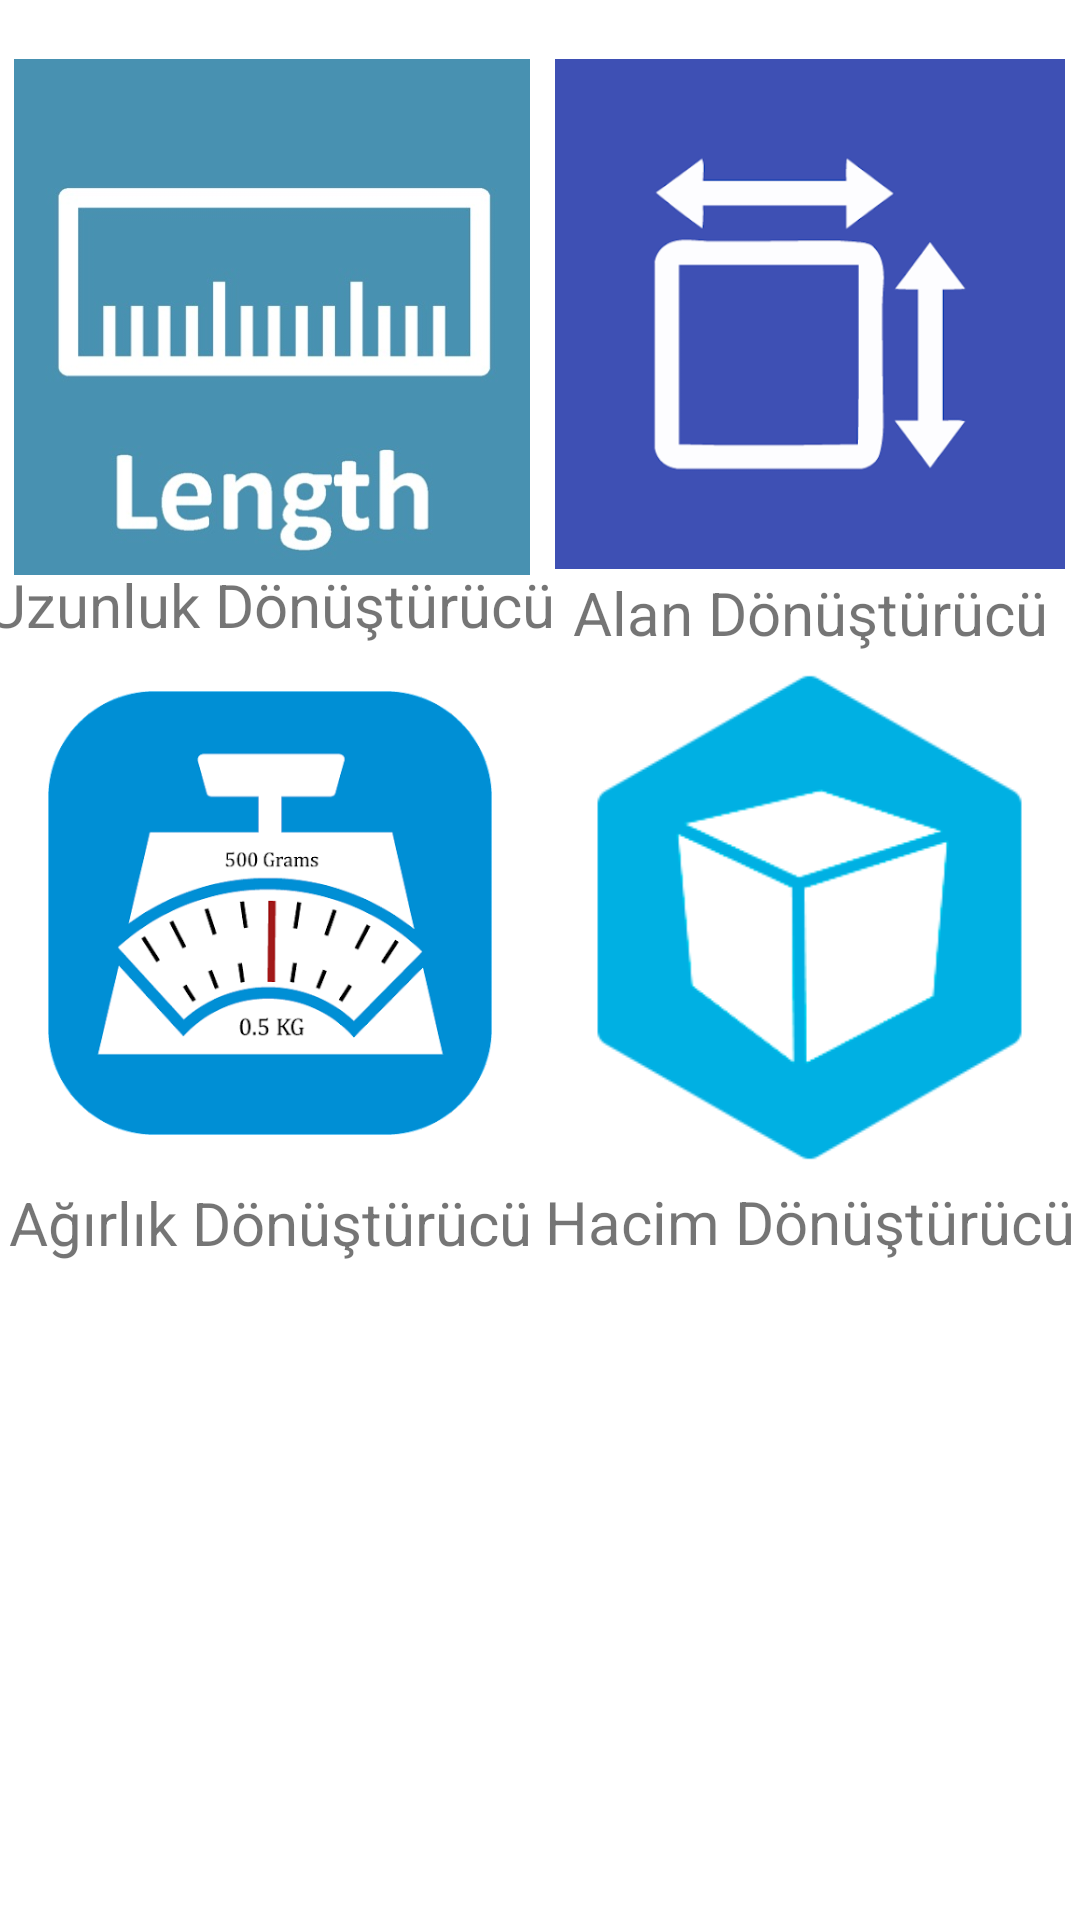

Write the Android layout XML for this screen, with the resource values it uses.
<!-- AndroidManifest.xml: application theme Theme.UnitConverter -->
<!-- res/layout/activity_main.xml -->
<?xml version="1.0" encoding="utf-8"?>
<androidx.constraintlayout.widget.ConstraintLayout xmlns:android="http://schemas.android.com/apk/res/android"
    xmlns:app="http://schemas.android.com/apk/res-auto"
    xmlns:tools="http://schemas.android.com/tools"
    android:layout_width="match_parent"
    android:layout_height="match_parent"
    tools:context=".MainActivity">

    <TextView
        android:id="@+id/textView4"
        android:layout_width="wrap_content"
        android:layout_height="wrap_content"
        android:text="Hacim Dönüştürücü"
        android:textSize="20sp"
        app:layout_constraintBottom_toTopOf="@+id/guideline4"
        app:layout_constraintEnd_toEndOf="parent"
        app:layout_constraintHorizontal_bias="0.5"
        app:layout_constraintStart_toStartOf="@+id/guideline2"
        app:layout_constraintTop_toBottomOf="@+id/volumeImage" />

    <androidx.constraintlayout.widget.Guideline
        android:id="@+id/guideline2"
        android:layout_width="wrap_content"
        android:layout_height="wrap_content"
        android:orientation="vertical"
        app:layout_constraintGuide_percent="0.5" />

    <androidx.constraintlayout.widget.Guideline
        android:id="@+id/guideline3"
        android:layout_width="wrap_content"
        android:layout_height="wrap_content"
        android:orientation="horizontal"
        app:layout_constraintGuide_percent="0.33" />

    <ImageView
        android:id="@+id/areaImage"
        android:layout_width="170dp"
        android:layout_height="185dp"
        app:layout_constraintBottom_toTopOf="@+id/guideline3"
        app:layout_constraintEnd_toEndOf="parent"
        app:layout_constraintStart_toStartOf="@+id/guideline2"
        app:layout_constraintTop_toTopOf="parent"
        app:layout_constraintVertical_bias="0.455"
        app:srcCompat="@drawable/area_icon" />

    <TextView
        android:id="@+id/textView"
        android:layout_width="wrap_content"
        android:layout_height="wrap_content"
        android:text="Alan Dönüştürücü"
        android:textSize="20sp"
        app:layout_constraintBottom_toTopOf="@+id/guideline3"
        app:layout_constraintEnd_toEndOf="parent"
        app:layout_constraintStart_toStartOf="@+id/guideline2"
        app:layout_constraintTop_toBottomOf="@+id/areaImage" />

    <ImageView
        android:id="@+id/lenghtImage"
        android:layout_width="185dp"
        android:layout_height="172dp"
        app:layout_constraintBottom_toTopOf="@+id/guideline3"
        app:layout_constraintEnd_toStartOf="@+id/guideline2"
        app:layout_constraintStart_toStartOf="parent"
        app:layout_constraintTop_toTopOf="parent"
        app:srcCompat="@drawable/length_icon" />

    <TextView
        android:id="@+id/textView2"
        android:layout_width="wrap_content"
        android:layout_height="wrap_content"
        android:text="Uzunluk Dönüştürücü"
        android:textSize="20sp"
        app:layout_constraintBottom_toTopOf="@+id/guideline3"
        app:layout_constraintEnd_toStartOf="@+id/guideline2"
        app:layout_constraintStart_toStartOf="parent"
        app:layout_constraintTop_toBottomOf="@+id/lenghtImage" />

    <TextView
        android:id="@+id/textView3"
        android:layout_width="wrap_content"
        android:layout_height="wrap_content"
        android:text="Ağırlık Dönüştürücü"
        android:textSize="20sp"
        app:layout_constraintBottom_toTopOf="@+id/guideline4"
        app:layout_constraintEnd_toStartOf="@+id/guideline2"
        app:layout_constraintStart_toStartOf="parent"
        app:layout_constraintTop_toBottomOf="@+id/weightImage" />

    <androidx.constraintlayout.widget.Guideline
        android:id="@+id/guideline4"
        android:layout_width="wrap_content"
        android:layout_height="wrap_content"
        android:orientation="horizontal"
        app:layout_constraintGuide_percent="0.66" />

    <ImageView
        android:id="@+id/weightImage"
        android:layout_width="148dp"
        android:layout_height="176dp"
        app:layout_constraintBottom_toTopOf="@+id/textView3"
        app:layout_constraintEnd_toStartOf="@+id/guideline2"
        app:layout_constraintHorizontal_bias="0.5"
        app:layout_constraintStart_toStartOf="parent"
        app:layout_constraintTop_toBottomOf="@+id/textView2"
        app:srcCompat="@drawable/weight_icon" />

    <ImageView
        android:id="@+id/volumeImage"
        android:layout_width="203dp"
        android:layout_height="173dp"
        app:layout_constraintBottom_toTopOf="@+id/textView4"
        app:layout_constraintEnd_toEndOf="parent"
        app:layout_constraintHorizontal_bias="0.5"
        app:layout_constraintStart_toStartOf="@+id/guideline2"
        app:layout_constraintTop_toBottomOf="@+id/textView"
        app:srcCompat="@drawable/volume_icon" />

</androidx.constraintlayout.widget.ConstraintLayout>
<!-- resources referenced by this layout -->
<resources>
  <!-- drawable area_icon: png bitmap (drawable, 11800 bytes) -->
  <!-- drawable length_icon: jpg bitmap (drawable, 26867 bytes) -->
  <!-- drawable volume_icon: png bitmap (drawable, 7382 bytes) -->
  <!-- drawable weight_icon: png bitmap (drawable, 41191 bytes) -->
  <style name="Theme.UnitConverter" parent="Theme.MaterialComponents.DayNight.DarkActionBar">
          
          <item name="colorPrimary">@color/blue_gray_700</item>
          <item name="colorPrimaryVariant">@color/blue_gray_700</item>
          <item name="colorOnPrimary">@color/white</item>
          
          <item name="colorSecondary">@color/orange_800</item>
          <item name="colorSecondaryVariant">@color/teal_700</item>
          <item name="colorOnSecondary">@color/black</item>
          
          <item name="android:statusBarColor">?attr/colorPrimary</item>
  
          
      </style>
  <color name="blue_gray_700">#455A64</color>
  <color name="white">#FFFFFFFF</color>
  <color name="orange_800">#EF6C00</color>
  <color name="teal_700">#FF018786</color>
  <color name="black">#FF000000</color>
</resources>
